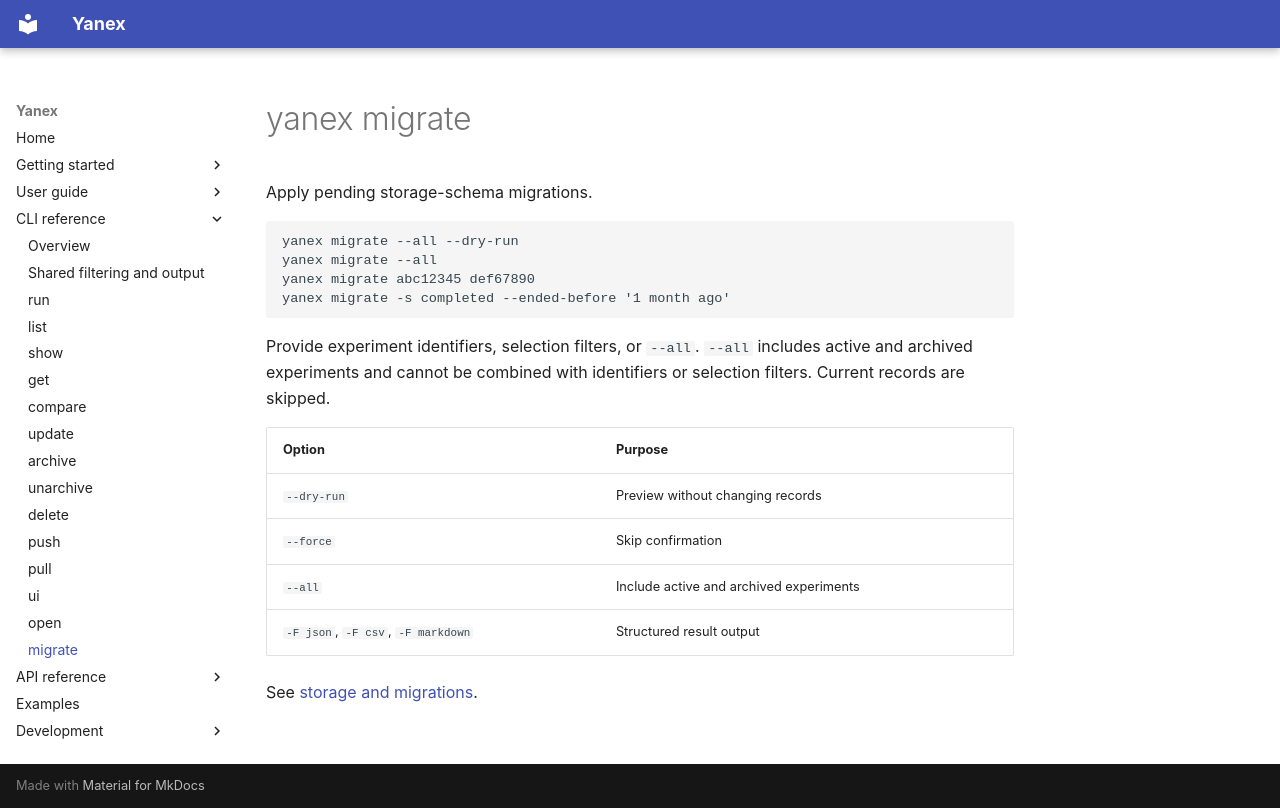

repository: relaxed-constraints/yanex · page: cli/migrate/index.html · generator: mkdocs

# yanex migrate

Apply pending storage-schema migrations.

```bash
yanex migrate --all --dry-run
yanex migrate --all
yanex migrate abc12345 def67890
yanex migrate -s completed --ended-before '1 month ago'
```

Provide experiment identifiers, selection filters, or `--all`. `--all` includes
active and archived experiments and cannot be combined with identifiers or
selection filters. Current records are skipped.

| Option | Purpose |
| --- | --- |
| `--dry-run` | Preview without changing records |
| `--force` | Skip confirmation |
| `--all` | Include active and archived experiments |
| `-F json`, `-F csv`, `-F markdown` | Structured result output |

See [storage and migrations](../user-guide/managing/storage.md).
